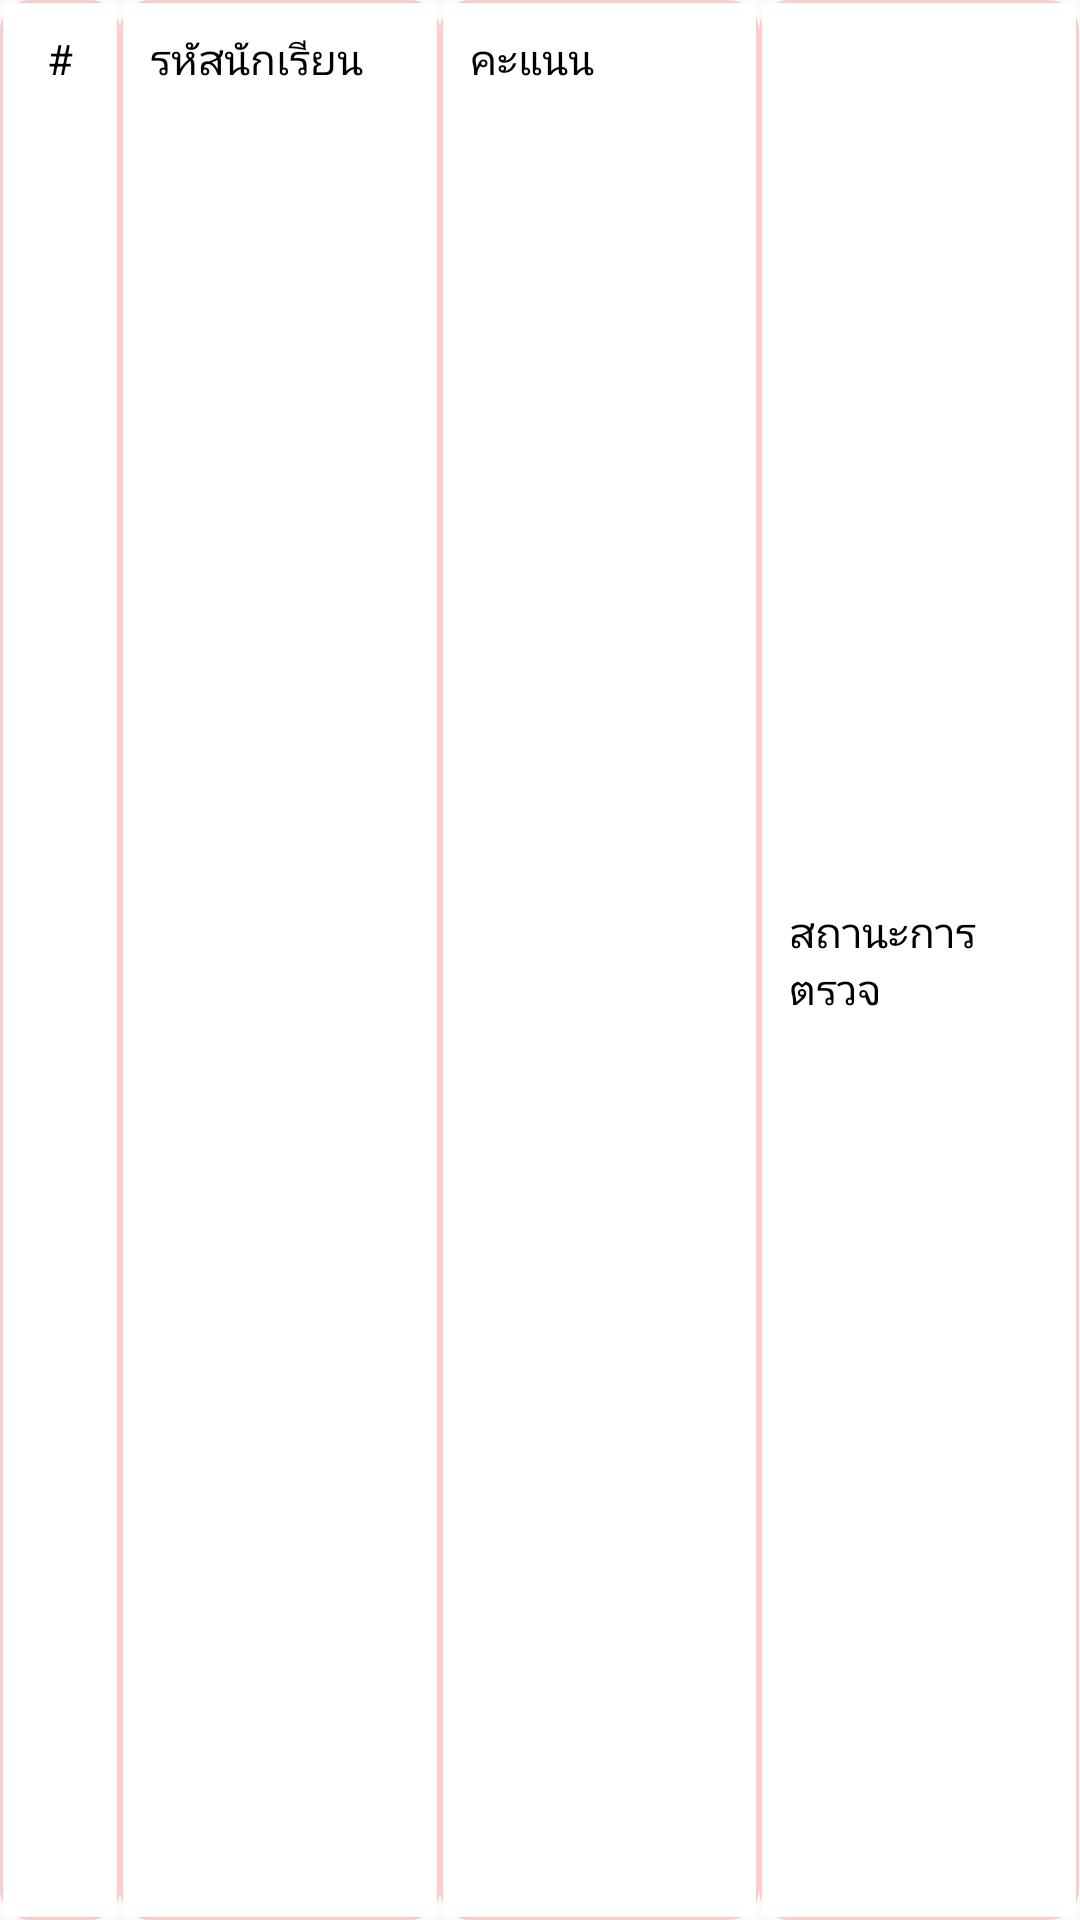

Write the Android layout XML for this screen, with the resource values it uses.
<!-- AndroidManifest.xml: application theme AppTheme.NoActionBar -->
<!-- res/layout/answersheets.xml -->
<?xml version="1.0" encoding="utf-8"?>
<LinearLayout xmlns:android="http://schemas.android.com/apk/res/android"
    android:id="@+id/layout"
    android:layout_width="fill_parent"
    android:layout_height="wrap_content"
    android:baselineAligned="false"
    android:gravity="center_vertical"
    android:orientation="horizontal">

    <LinearLayout
        android:layout_width="0dp"
        android:layout_height="match_parent"
        android:layout_weight="0.15"
        android:background="@drawable/border">

        <TextView
            android:id="@+id/answerSheet_id"
            android:layout_width="match_parent"
            android:layout_height="match_parent"
            android:padding="10dp"
            android:text="@string/index"
            android:textAlignment="center"
            android:textColor="@color/black" />
    </LinearLayout>


    <LinearLayout
        android:layout_width="0dp"
        android:layout_height="match_parent"
        android:layout_weight="0.4"
        android:background="@drawable/border"
        android:orientation="vertical"
        android:padding="10dp">

        <TextView
            android:id="@+id/student_code"
            android:layout_width="match_parent"
            android:layout_height="match_parent"
            android:text="@string/std_code"
            android:textColor="@color/black" />


    </LinearLayout>
    <LinearLayout
        android:layout_width="0dp"
        android:layout_height="match_parent"
        android:layout_weight="0.4"
        android:background="@drawable/border"
        android:orientation="vertical"
        android:padding="10dp">

        <TextView
            android:id="@+id/score_row"
            android:layout_width="match_parent"
            android:layout_height="match_parent"
            android:text="@string/score"
            android:textColor="@color/black" />


    </LinearLayout>


    <LinearLayout
        android:layout_width="0dp"
        android:layout_height="match_parent"
        android:layout_weight="0.4"
        android:background="@drawable/border"
        android:orientation="vertical"
        android:padding="10dp">

        <TextView
            android:id="@+id/answerSheet_status"
            android:layout_width="match_parent"
            android:layout_height="match_parent"
            android:gravity="center_vertical"
            android:text="@string/status"
            android:textColor="@color/black" />
    </LinearLayout>
</LinearLayout>
<!-- resources referenced by this layout -->
<resources>
  <color name="black">#000000</color>
  <!-- drawable border (drawable) -->
  <?xml version="1.0" encoding="utf-8"?>
  <layer-list xmlns:android="http://schemas.android.com/apk/res/android">
      <item>
          <shape android:shape="rectangle">
              <solid android:color="#ffcccc" />
              <corners android:radius="10dip" />
          </shape>
      </item>
      <item
          android:bottom="1dp"
          android:left="1dp"
          android:right="1dp"
          android:top="1dp">
          <shape android:shape="rectangle">
              <solid android:color="#ffffff" />
          </shape>
      </item>
  </layer-list>
  <string name="index">#</string>
  <string name="score">คะแนน</string>
  <string name="status">สถานะการตรวจ</string>
  <string name="std_code">รหัสนักเรียน</string>
  <style name="AppTheme.NoActionBar">
          <item name="windowActionBar">false</item>
          <item name="windowNoTitle">true</item>
      </style>
</resources>
